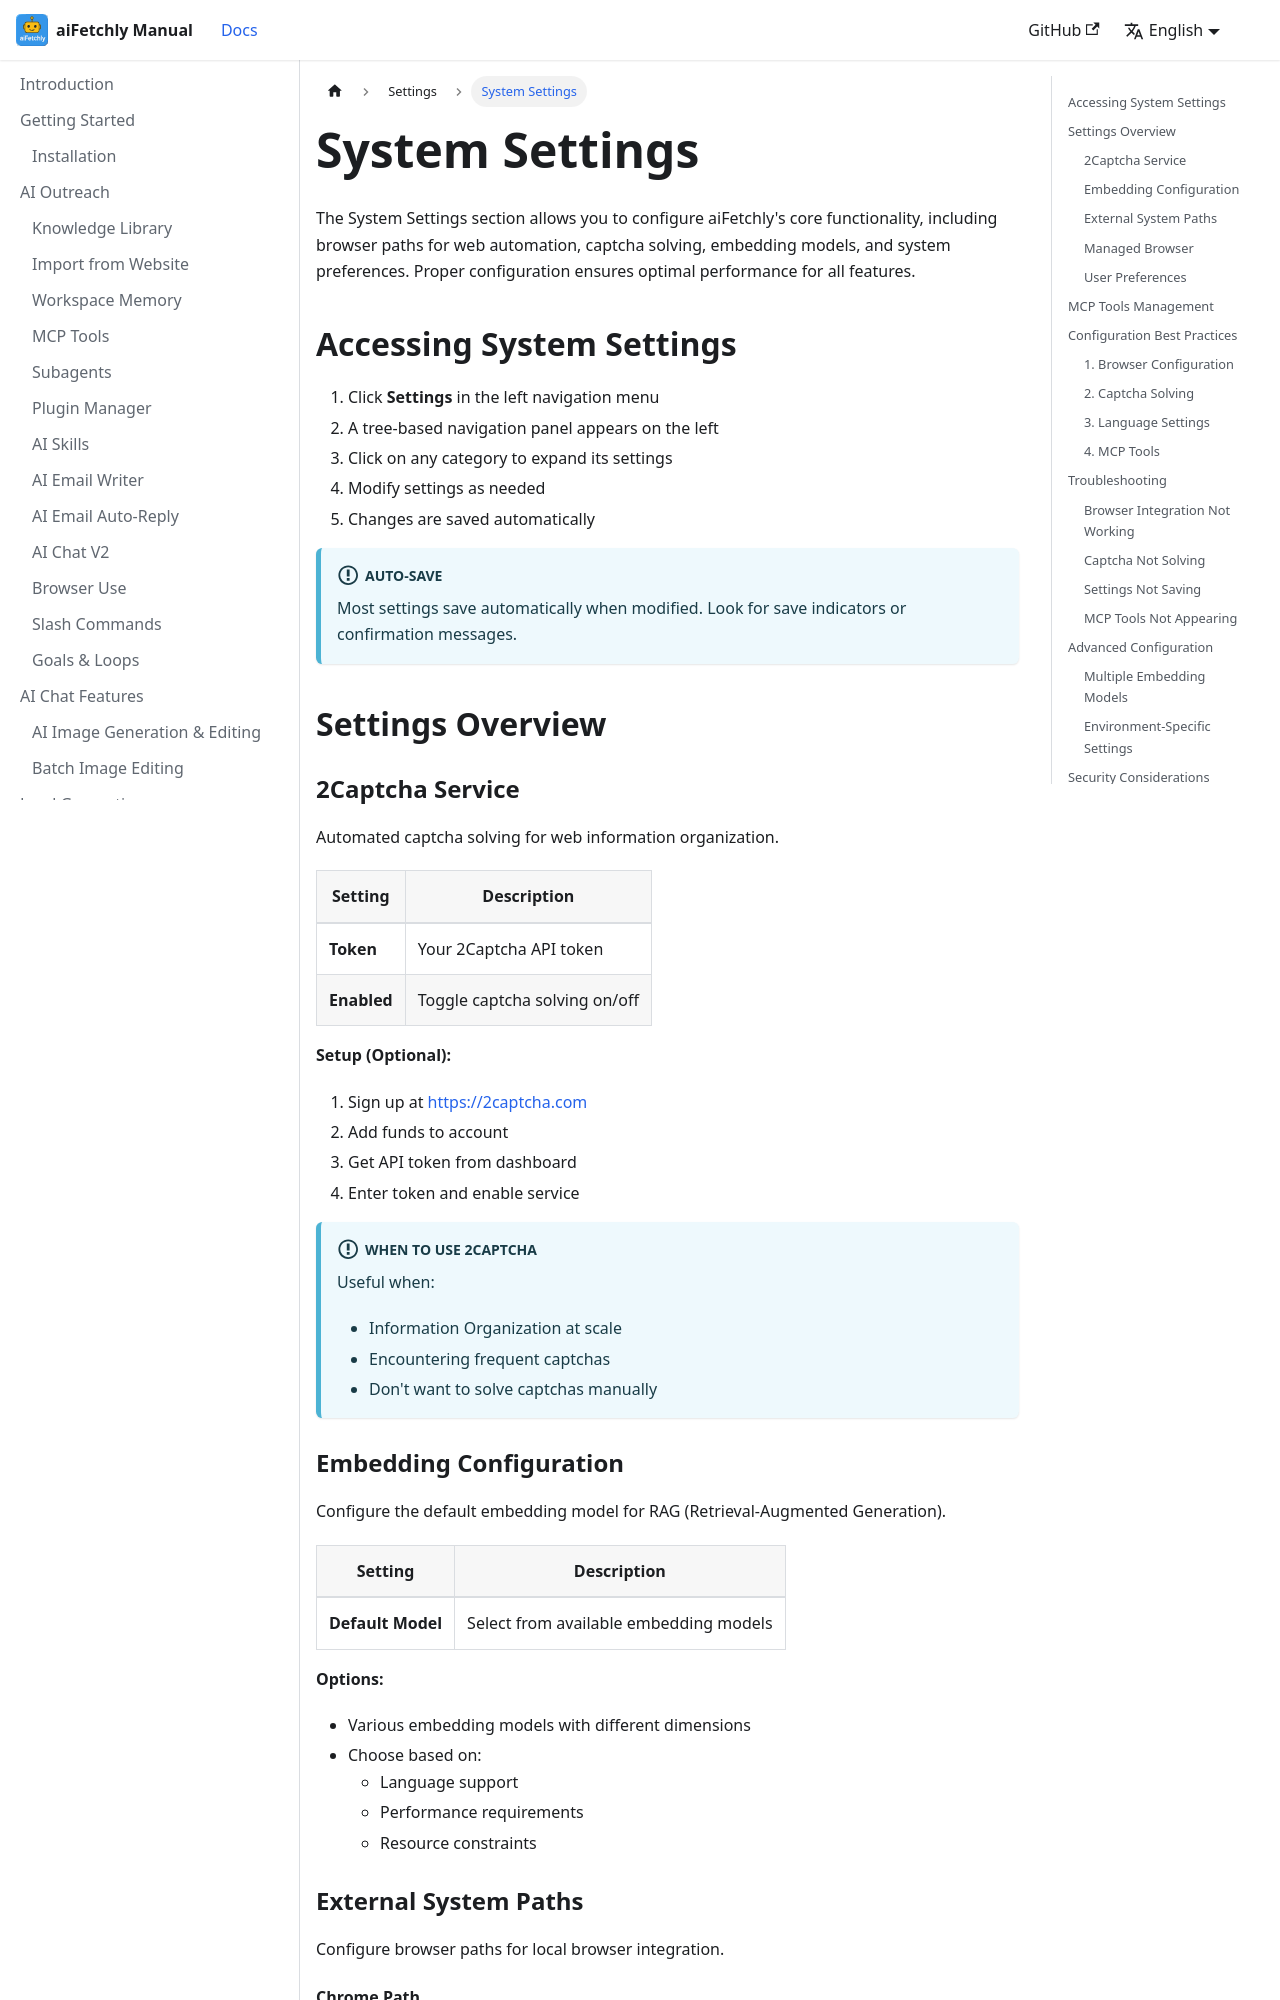

repository: robertzengcn/aifetchly-manual · page: docs/settings/system-settings/index.html · generator: docusaurus

---
id: system-settings
title: System Settings
sidebar_label: System Settings
description: Configure aiFetchly's browser paths, captcha solving, and system preferences.
---

# System Settings

The System Settings section allows you to configure aiFetchly's core functionality, including browser paths for web automation, captcha solving, embedding models, and system preferences. Proper configuration ensures optimal performance for all features.

## Accessing System Settings

1. Click **Settings** in the left navigation menu
2. A tree-based navigation panel appears on the left
3. Click on any category to expand its settings
4. Modify settings as needed
5. Changes are saved automatically

:::info Auto-Save

Most settings save automatically when modified. Look for save indicators or confirmation messages.

:::

## Settings Overview

### 2Captcha Service

Automated captcha solving for web information organization.

| Setting | Description |
|---------|-------------|
| **Token** | Your 2Captcha API token |
| **Enabled** | Toggle captcha solving on/off |

**Setup (Optional):**
1. Sign up at https://2captcha.com
2. Add funds to account
3. Get API token from dashboard
4. Enter token and enable service

:::info When to Use 2Captcha

Useful when:
- Information Organization at scale
- Encountering frequent captchas
- Don't want to solve captchas manually

:::

### Embedding Configuration

Configure the default embedding model for RAG (Retrieval-Augmented Generation).

| Setting | Description |
|---------|-------------|
| **Default Model** | Select from available embedding models |

**Options:**
- Various embedding models with different dimensions
- Choose based on:
  - Language support
  - Performance requirements
  - Resource constraints

### External System Paths

Configure browser paths for local browser integration.
